Run: headless pygame with SDL's dummy video driver; simulated clock (each Clock.tick advances the game by its frame time, no real sleeping); random seed 0; keys injected as events and as key.get_pressed() state; no mouse input.
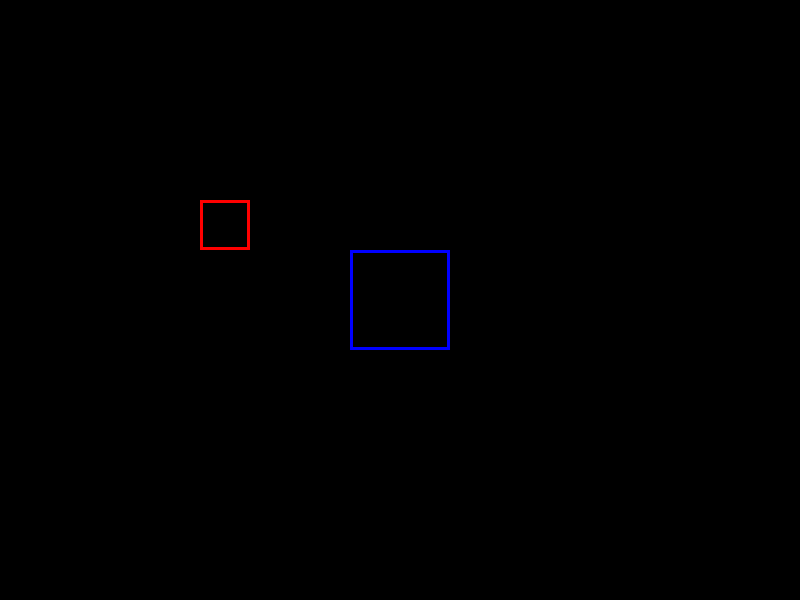
Frame 1 of 4 · flips 1–60 · no input
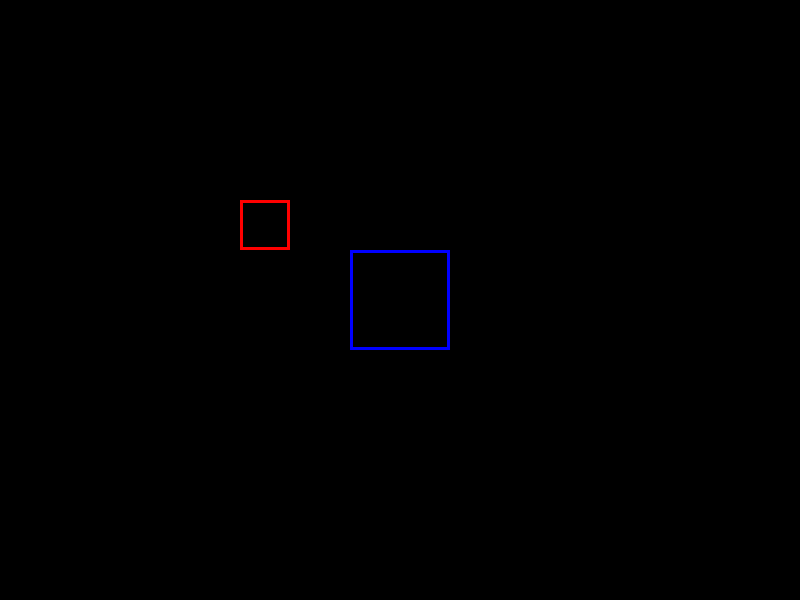
Frame 2 of 4 · flips 61–180 · tapped SPACE, RETURN · held RIGHT (→), D
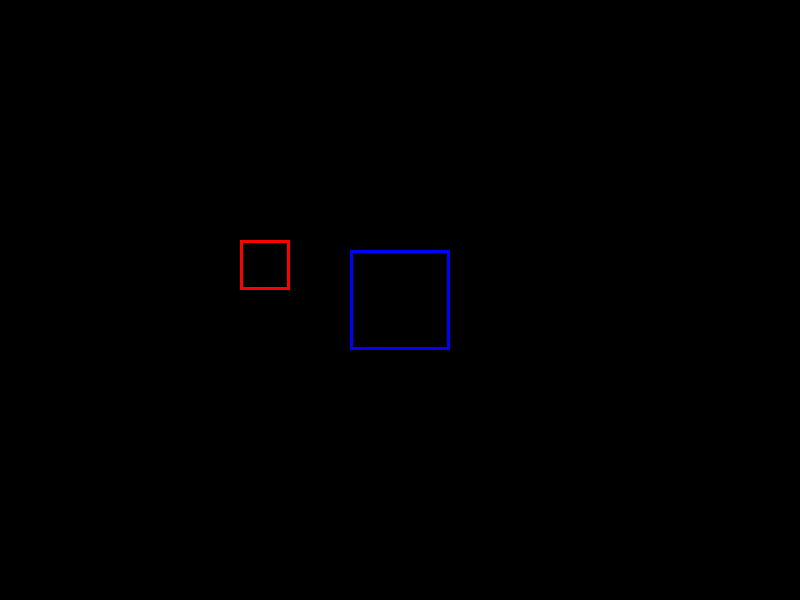
Frame 3 of 4 · flips 181–300 · held DOWN (↓), S
Frame 4 of 4 · flips 301–420 · held LEFT (←), A, UP (↑), W · screen same as frame 1, image omitted

The pygame program that drew these frames:

import pygame
import random

WHITE = (255, 255, 255)
BLACK = (0, 0, 0)
RED = (255, 0, 0)
GREEN = (0, 255, 0)
BLUE = (0, 0, 255)

SCREEN_WIDTH = 800
SCREEN_HEIGHT = 600


class Rect:
    def __init__(self, x, y, width, height, color, screen):
        self.x = x
        self.y = y
        self.width = width
        self.height = height

        self.color = color
        self.screen = screen


    def top(self):
        return self.y

    def bottom(self):
        return self.y + self.height

    def left(self):
        return self.x

    def right(self):
        return self.x + self.width

    def draw(self):
        pygame.draw.rect(self.screen, self.color, (self.x, self.y, self.width, self.height), 3)

    def collide(self, other):
        if self.left() >= other.right() or other.left() >= self.right():
            return False
        if self.top() >= other.bottom() or other.top() >= self.bottom():
            return False
        return True


def main():
    pygame.init()
    screen = pygame.display.set_mode((SCREEN_WIDTH, SCREEN_HEIGHT))

    red_rect = Rect(200, 200, 50, 50, RED, screen)
    blue_rect = Rect(SCREEN_WIDTH // 2 - 50, SCREEN_HEIGHT // 2 - 50, 100, 100, BLUE, screen)

    running = True
    clock = pygame.time.Clock()

    while running:
        for event in pygame.event.get():
            if event.type == pygame.QUIT:
                running = False

            if event.type == pygame.KEYDOWN:
                if event.key == pygame.K_LEFT:
                    red_rect.x -= 40
                if event.key == pygame.K_RIGHT:
                    red_rect.x += 40
                if event.key == pygame.K_UP:
                    red_rect.y -= 40
                if event.key == pygame.K_DOWN:
                    red_rect.y += 40


        screen.fill(BLACK)
        red_rect.draw()
        blue_rect.draw()
        if red_rect.collide(blue_rect):
            print("HIIIIIIT")
        else:
            print("NOOOOO HIIIIIT")
        pygame.display.update()
        clock.tick(60)


if __name__ == '__main__':
    main()
